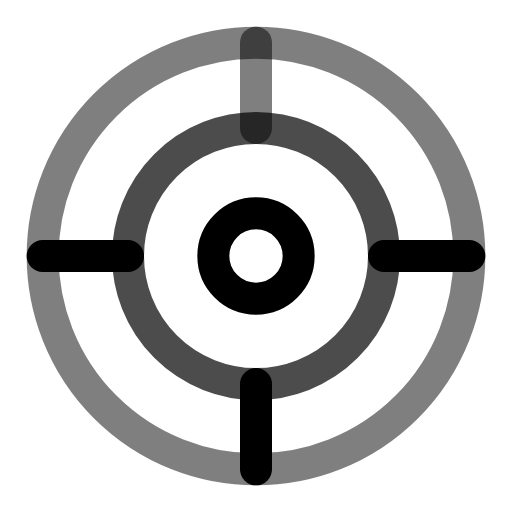
t = 0.00 s
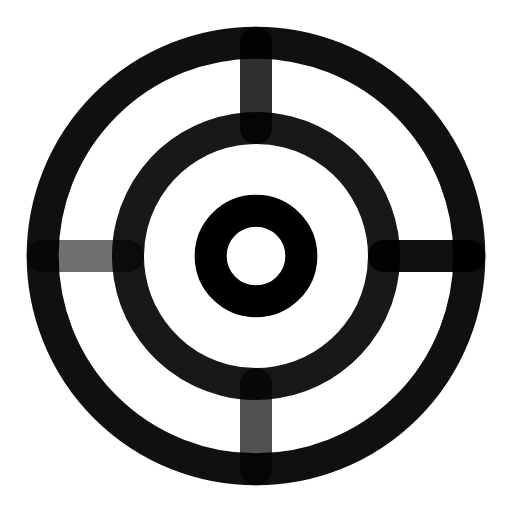
t = 1.31 s
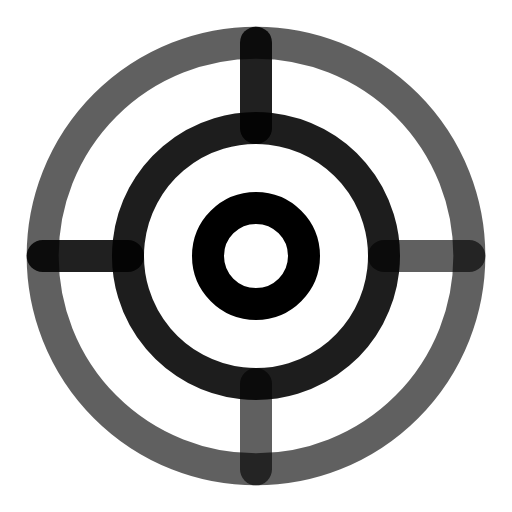
t = 2.63 s
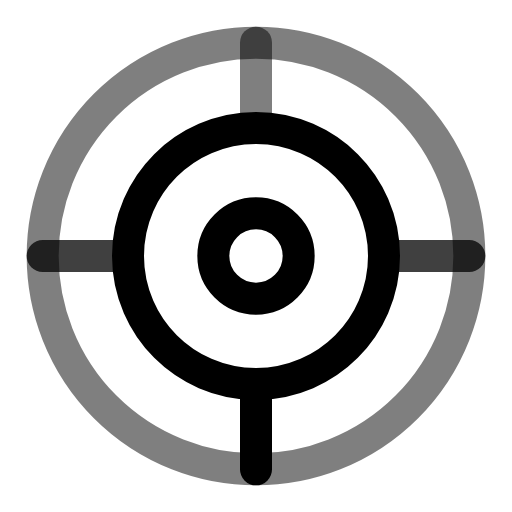
t = 3.00 s
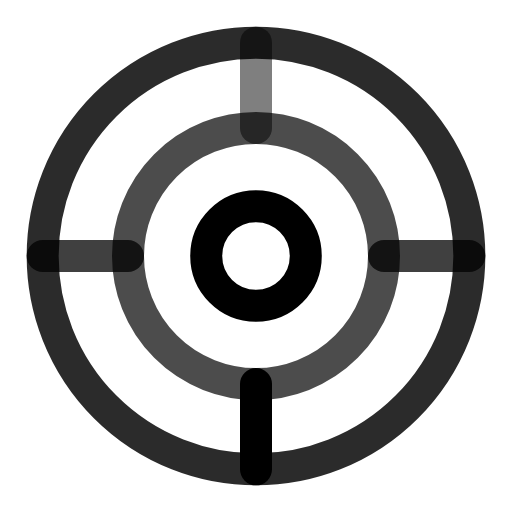
t = 4.00 s
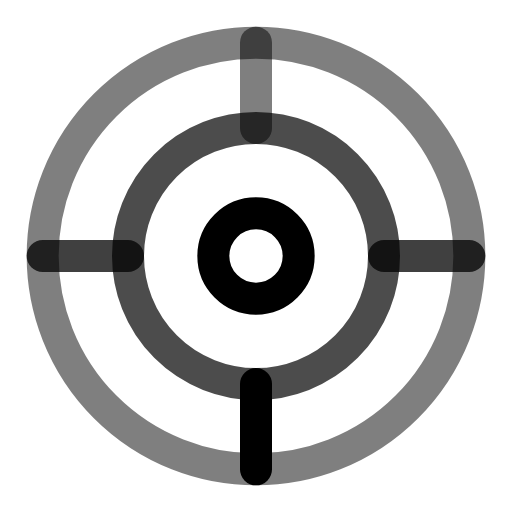
t = 6.00 s

The animated SVG that drew these frames (rendered in a browser with its animation timeline set to each time). Animation: 8 SMIL elements (animate=7,animateTransform=1); one cycle of 8.00 s, repeats indefinitely.

<svg viewBox="0 0 24 24" width="24" height="24" fill="none" stroke="currentColor" stroke-width="1.5" stroke-linecap="round" stroke-linejoin="round" xmlns="http://www.w3.org/2000/svg">
  <circle cx="12" cy="12" r="10">
    <animate attributeName="opacity" values="0.5;1;0.5" dur="3s" repeatCount="indefinite"/>
  </circle>
  <circle cx="12" cy="12" r="6">
    <animateTransform attributeName="transform" type="rotate" values="0 12 12;360 12 12" dur="8s" repeatCount="indefinite"/>
    <animate attributeName="opacity" values="0.7;1;0.7" dur="2s" repeatCount="indefinite"/>
  </circle>
  <circle cx="12" cy="12" r="2">
    <animate attributeName="r" values="2;2.5;2" dur="1.5s" repeatCount="indefinite"/>
  </circle>
  <path d="M12 2v4">
    <animate attributeName="opacity" values="0.5;1;0.5" dur="1s" repeatCount="indefinite"/>
  </path>
  <path d="M12 18v4">
    <animate attributeName="opacity" values="0.5;1;0.5" dur="1s" repeatCount="indefinite" begin="0.5s"/>
  </path>
  <path d="M2 12h4">
    <animate attributeName="opacity" values="0.5;1;0.5" dur="1s" repeatCount="indefinite" begin="0.25s"/>
  </path>
  <path d="M18 12h4">
    <animate attributeName="opacity" values="0.5;1;0.5" dur="1s" repeatCount="indefinite" begin="0.75s"/>
  </path>
</svg>
